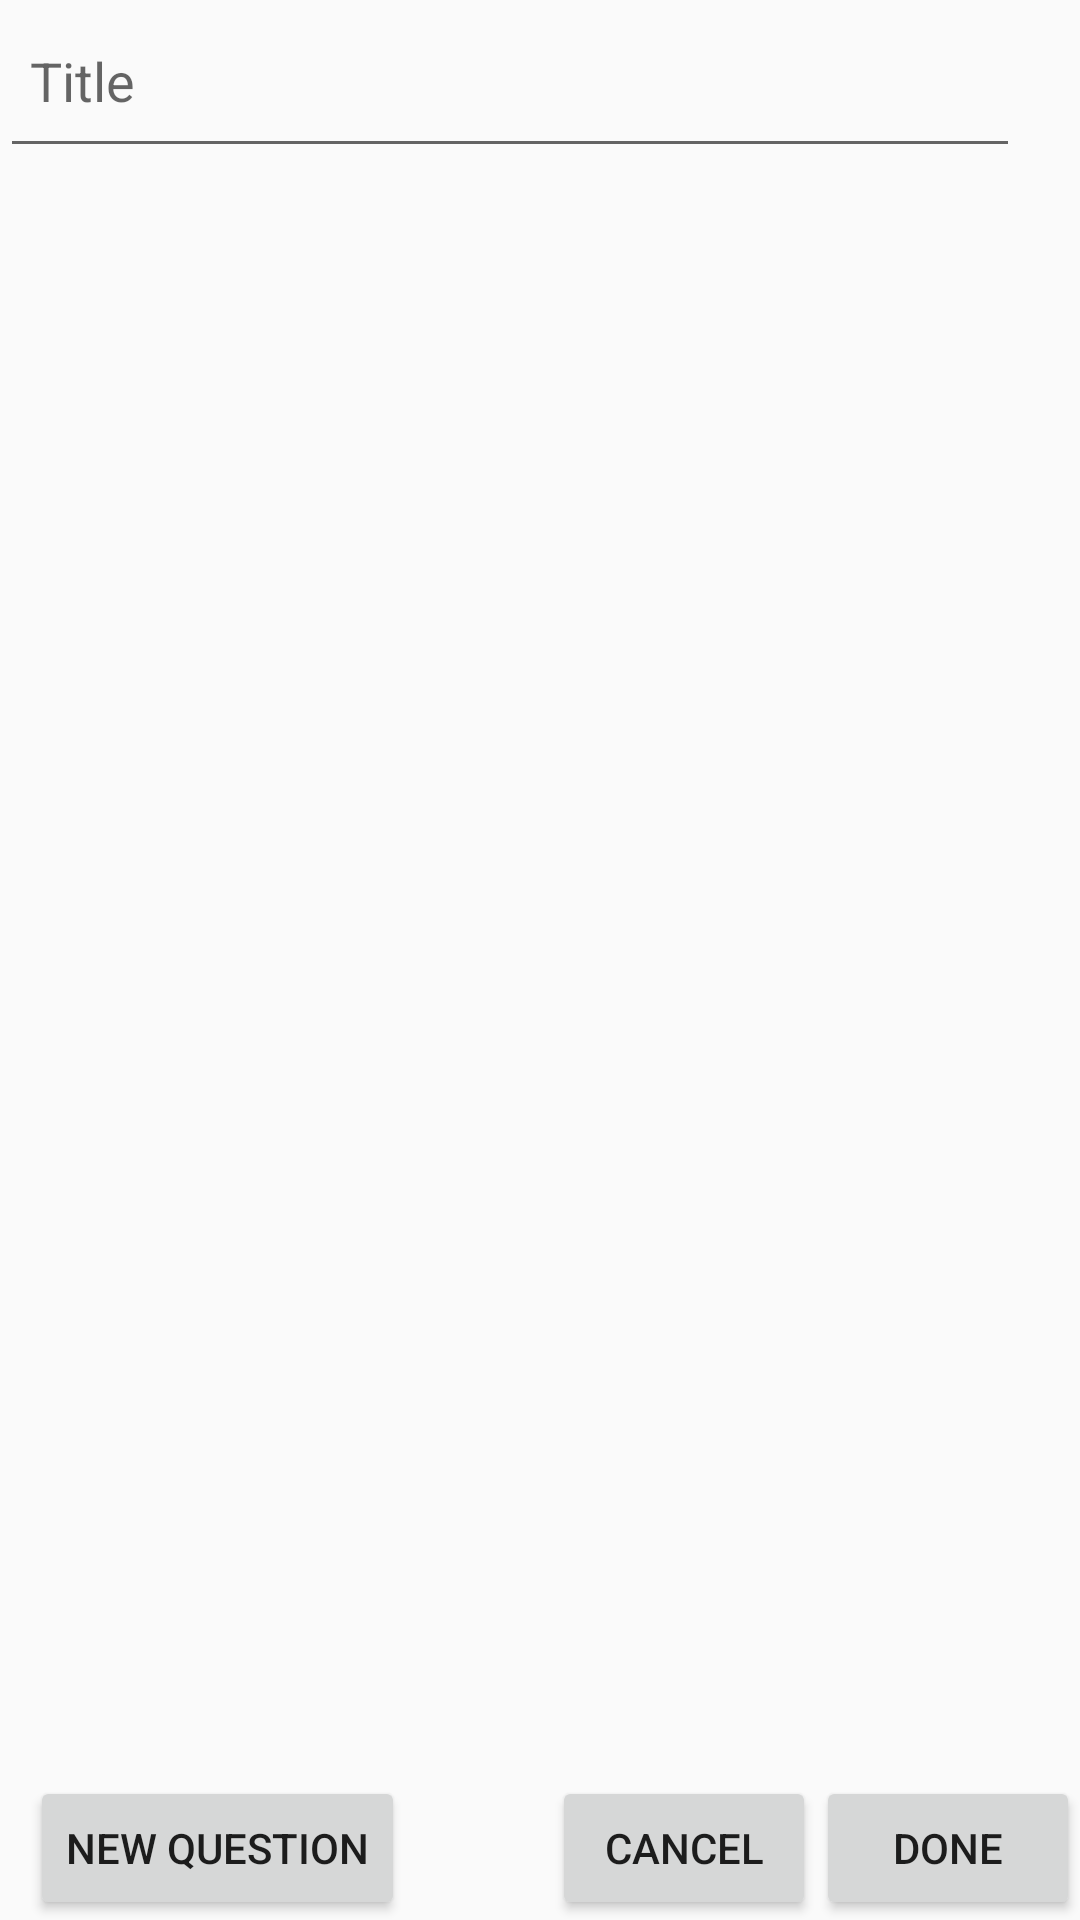

Layout XML and referenced resources for this Android screen:
<!-- AndroidManifest.xml: application theme AppTheme -->
<!-- res/layout/activity_new_feedback.xml -->
<?xml version="1.0" encoding="utf-8"?>
<RelativeLayout xmlns:android="http://schemas.android.com/apk/res/android"
    xmlns:app="http://schemas.android.com/apk/res-auto"
    xmlns:tools="http://schemas.android.com/tools"
    android:layout_width="match_parent"
    android:layout_height="match_parent"
    tools:context="com.example.system.orgchatadmin.Activities.NewFeedback">

    <Button
        android:id="@+id/cancel"
        android:layout_width="wrap_content"
        android:layout_height="wrap_content"
        android:layout_alignParentBottom="true"
        android:layout_toLeftOf="@+id/done"
        android:layout_toStartOf="@+id/done"
        android:text="Cancel" />

    <Button
        android:id="@+id/done"
        android:layout_width="wrap_content"
        android:layout_height="wrap_content"
        android:layout_alignParentBottom="true"
        android:layout_alignParentEnd="true"
        android:layout_alignParentRight="true"
        android:text="Done" />

    <ListView
        android:id="@+id/list_questions"
        android:layout_width="match_parent"
        android:layout_height="match_parent"
        android:layout_marginBottom="10dp"
        android:layout_marginLeft="10dp"
        android:layout_marginRight="10dp"
        android:layout_marginTop="10dp"
        android:layout_above="@+id/done"
        android:layout_alignEnd="@+id/verify"
        android:layout_alignRight="@+id/verify"
        android:layout_below="@+id/verify"
        android:divider="@null"
        android:dividerHeight="1dp">

    </ListView>

    <ImageButton
        android:id="@+id/verify"
        android:layout_width="wrap_content"
        android:layout_height="wrap_content"
        android:layout_alignBottom="@+id/title"
        android:layout_alignParentEnd="true"
        android:layout_alignParentRight="true"
        android:layout_alignParentTop="true"
        android:background="?android:attr/colorBackground"
        android:paddingLeft="10dp"
        android:paddingRight="10dp"
        app:srcCompat="@drawable/ic_tick" />

    <EditText
        android:id="@+id/title"
        android:layout_width="match_parent"
        android:layout_height="?android:attr/actionBarSize"
        android:layout_alignParentTop="true"
        android:layout_toLeftOf="@+id/verify"
        android:layout_toStartOf="@+id/verify"
        android:ems="10"
        android:hint="Title"
        android:inputType="textPersonName"
        android:paddingLeft="10dp"
        android:paddingTop="5dp" />

    <Button
        android:id="@+id/new_question"
        android:layout_width="wrap_content"
        android:layout_height="wrap_content"
        android:layout_alignLeft="@+id/list_questions"
        android:layout_alignParentBottom="true"
        android:layout_alignStart="@+id/list_questions"
        android:text="New Question" />
</RelativeLayout>
<!-- resources referenced by this layout -->
<resources>
  <style name="AppTheme" parent="Theme.AppCompat.Light.DarkActionBar">
          
          <item name="colorPrimary">#FBC02D</item>
          <item name="colorPrimaryDark">#2196F3</item>
          <item name="colorAccent">#1565C0</item>
      </style>
</resources>
